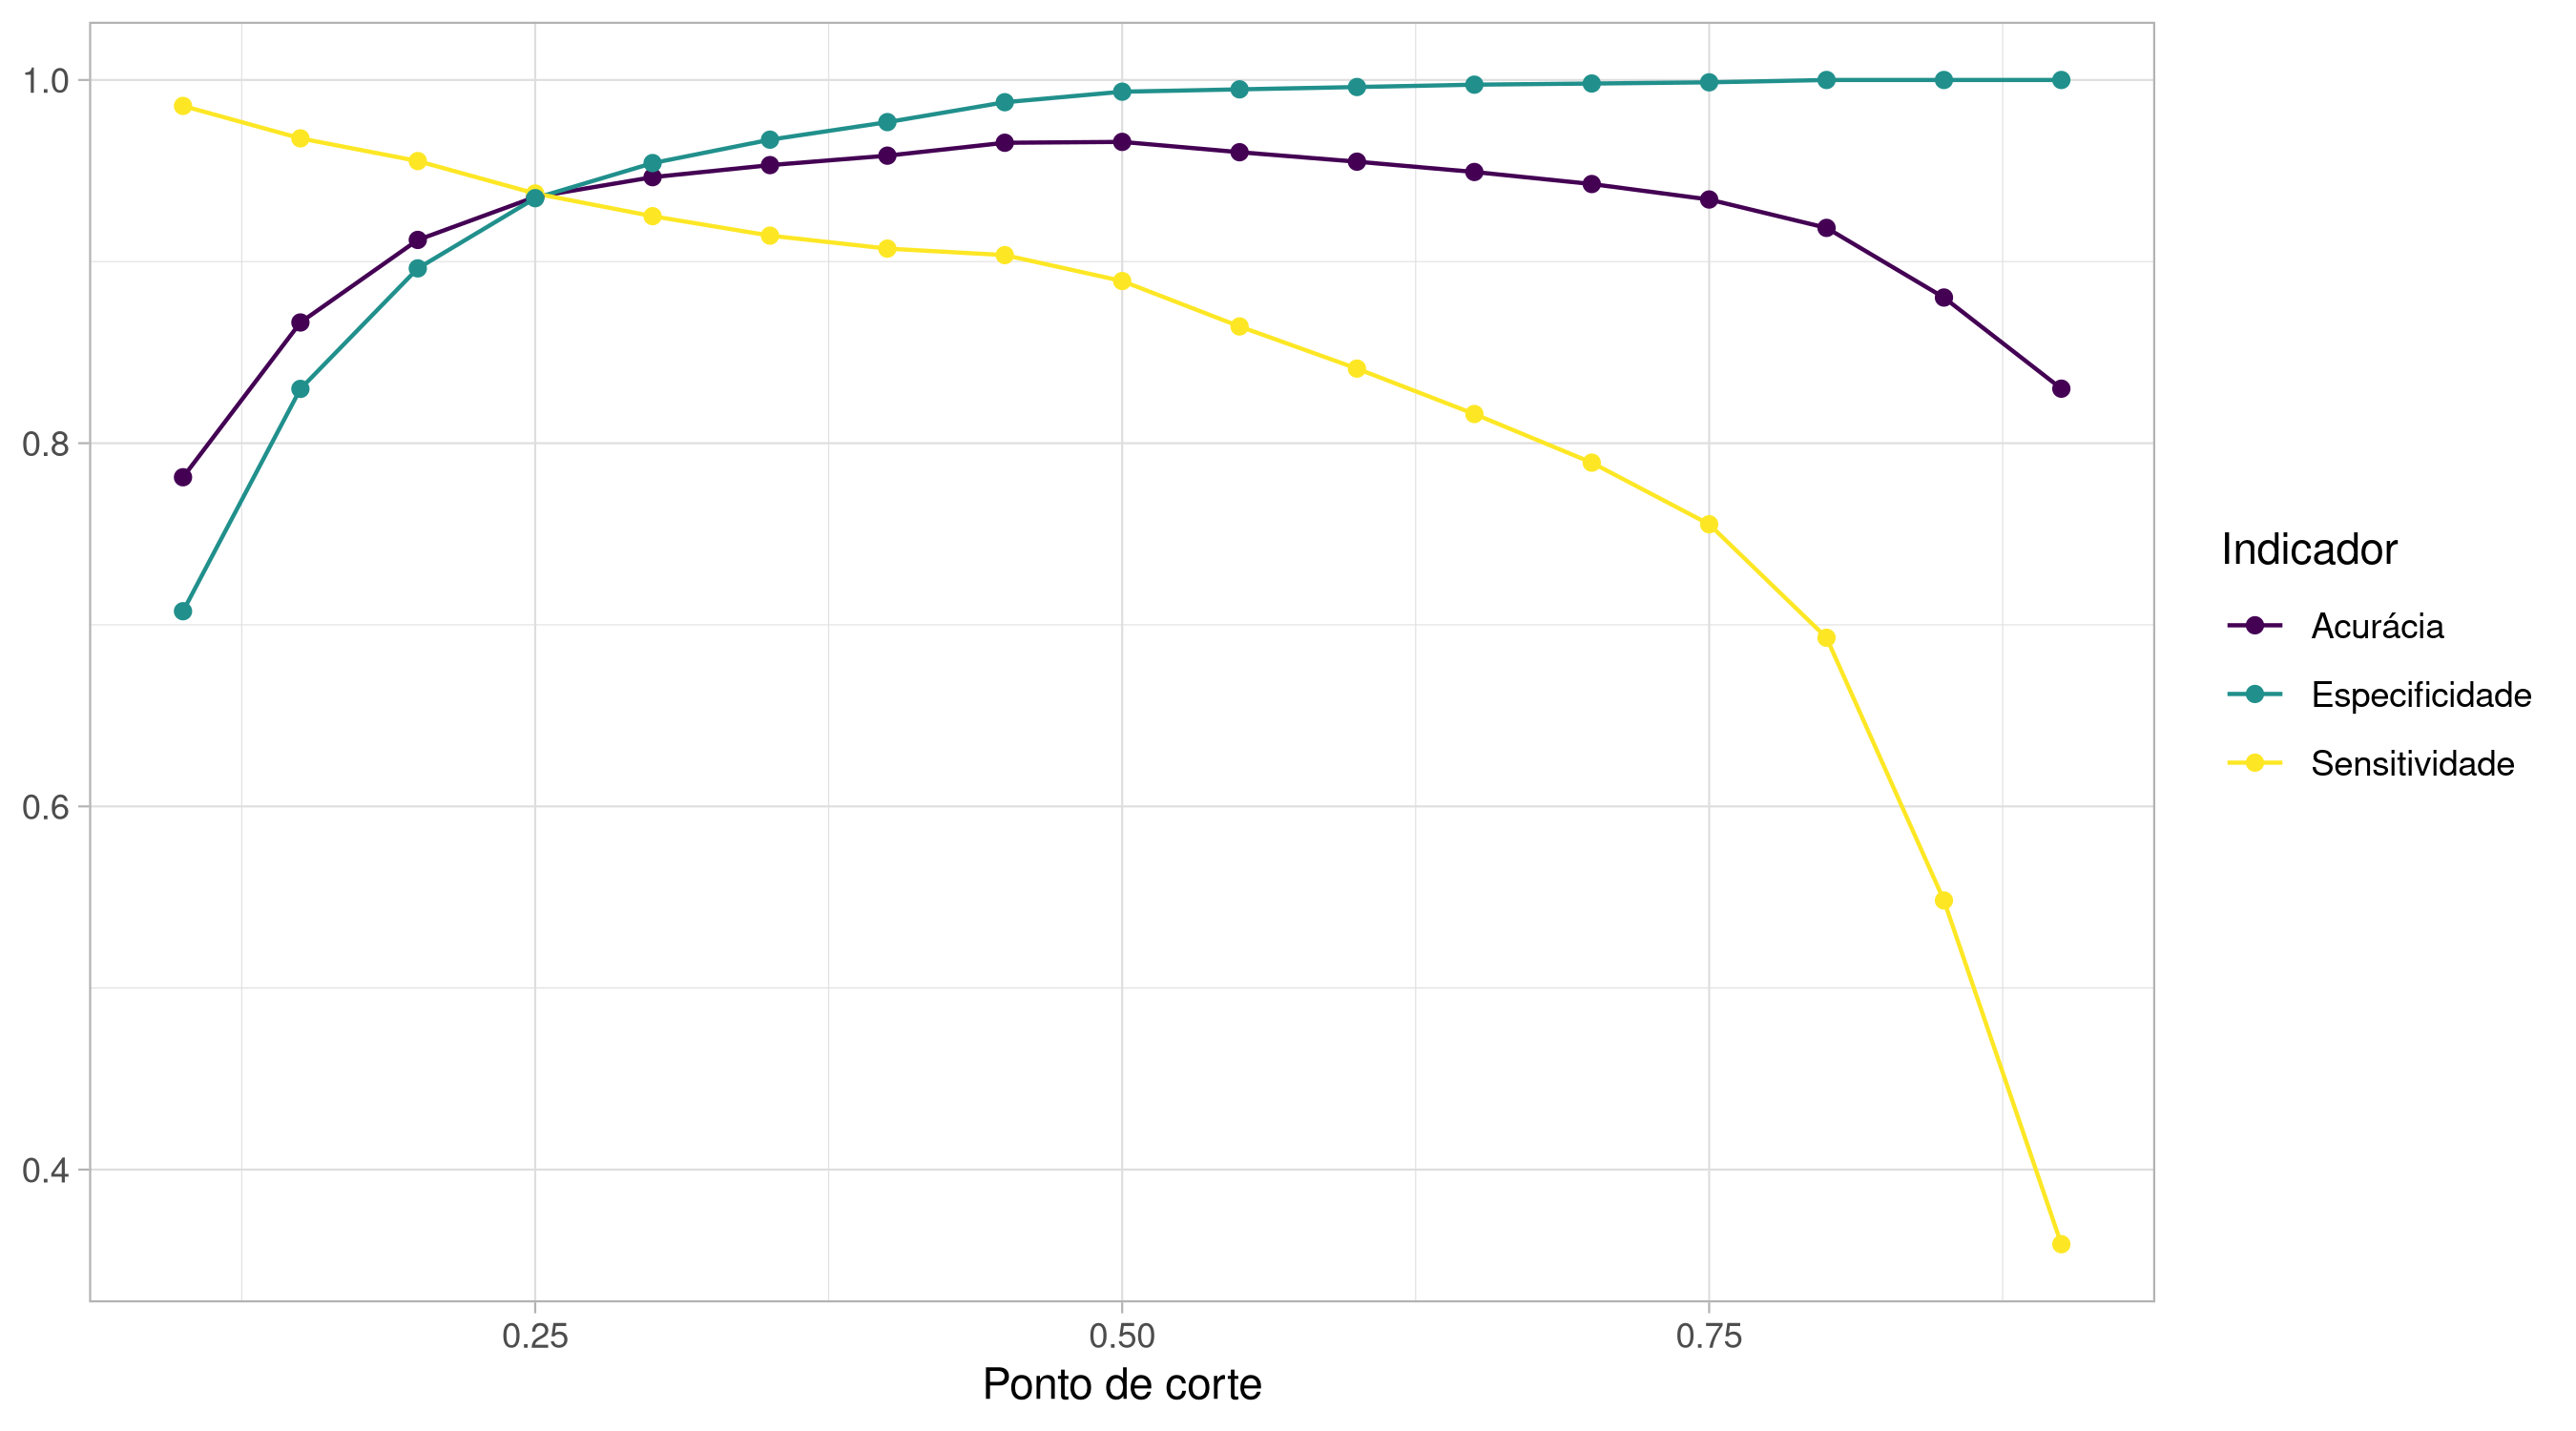

The data file committed next to this chart (first rows):
descricao; Ponto de corte; Acurácia; Sensitividade; Especificidade; AUC
Random forest; 0.1; 0.7812; 0.9857; 0.7075; 0.9833
Random forest; 0.15; 0.8665; 0.9679; 0.8299; 0.9833
Random forest; 0.2; 0.9119; 0.9554; 0.8963; 0.9833
Random forest; 0.25; 0.9356; 0.9375; 0.9349; 0.9833
Random forest; 0.3; 0.9465; 0.925; 0.9543; 0.9833
Random forest; 0.35; 0.9531; 0.9143; 0.9671; 0.9833
Random forest; 0.4; 0.9583; 0.9071; 0.9768; 0.9833
Random forest; 0.45; 0.9654; 0.9036; 0.9878; 0.9833
Random forest; 0.5; 0.9659; 0.8893; 0.9936; 0.9833
Random forest; 0.55; 0.9602; 0.8643; 0.9948; 0.9833
Random forest; 0.6; 0.955; 0.8411; 0.9961; 0.9833
Random forest; 0.65; 0.9493; 0.8161; 0.9974; 0.9833
Random forest; 0.7; 0.9427; 0.7893; 0.9981; 0.9833
Random forest; 0.75; 0.9342; 0.7554; 0.9987; 0.9833
Random forest; 0.8; 0.9186; 0.6929; 1; 0.9833
Random forest; 0.85; 0.8802; 0.5482; 1; 0.9833
Random forest; 0.9; 0.83; 0.3589; 1; 0.9833
